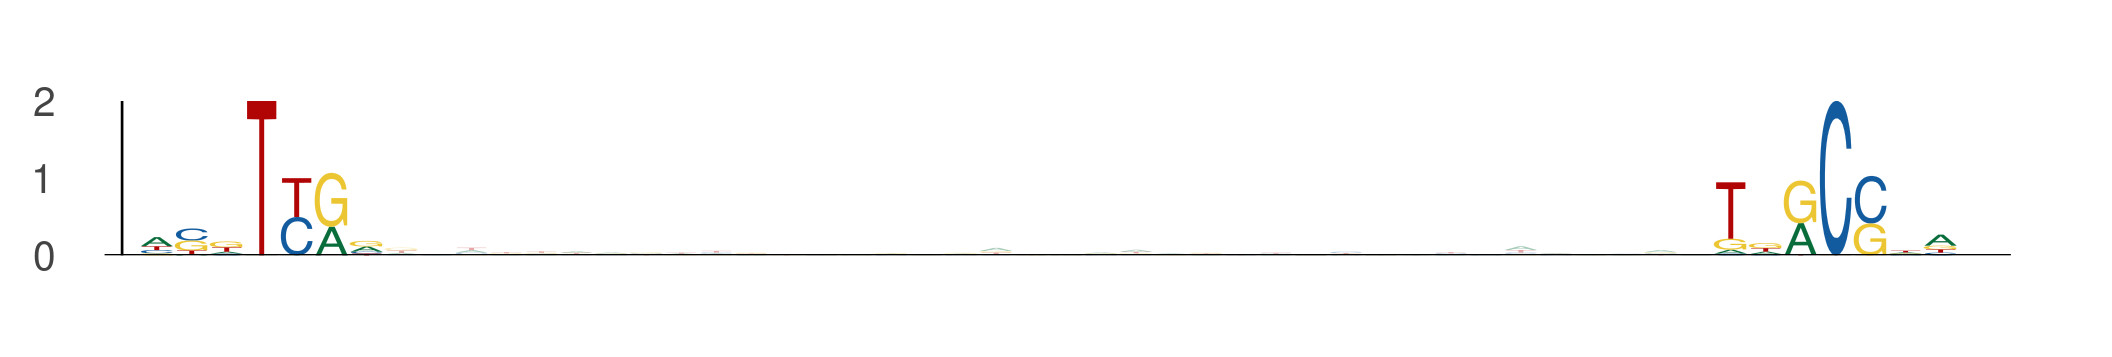

Source data for this figure (header and first rows):
seq_index, start_position, end_position, is_reversed_complement
729, 49, 56, 0
729, 94, 101, 0
4782, 17, 24, 0
4782, 62, 69, 0
6000, 89, 96, 0
6000, 134, 141, 0
5118, 70, 77, 0
5118, 115, 122, 0
5048, 76, 83, 0
5048, 121, 128, 0
5570, 13, 20, 0
5570, 58, 65, 0
5290, 101, 108, 0
5290, 146, 153, 0
5380, 76, 83, 0
5380, 121, 128, 0
1791, 50, 57, 0
1791, 95, 102, 0
407, 76, 83, 0
407, 121, 128, 0
5789, 11, 18, 0
5789, 56, 63, 0
4363, 94, 101, 0
4363, 139, 146, 0
213, 42, 49, 0
213, 87, 94, 0
1513, 16, 23, 0
1513, 61, 68, 0
5705, 18, 25, 0
5705, 63, 70, 0
1996, 71, 78, 0
1996, 116, 123, 0
4752, 94, 101, 0
4752, 139, 146, 0
1507, 94, 101, 0
1507, 139, 146, 0
2497, 71, 78, 0
2497, 116, 123, 0
3625, 42, 49, 0
3625, 87, 94, 0
1400, 94, 101, 0
1400, 139, 146, 0
129, 72, 79, 0
129, 117, 124, 0
5202, 63, 70, 0
5202, 108, 115, 0
3958, 54, 61, 0
3958, 99, 106, 0
3958, 12, 19, 0
3958, 57, 64, 0
3958, 24, 31, 0
3958, 69, 76, 0
1540, 16, 23, 0
1540, 61, 68, 0
1454, 48, 55, 0
1454, 93, 100, 0
844, 16, 23, 0
844, 61, 68, 0
6106, 16, 23, 0
6106, 61, 68, 0
... 274 more rows
